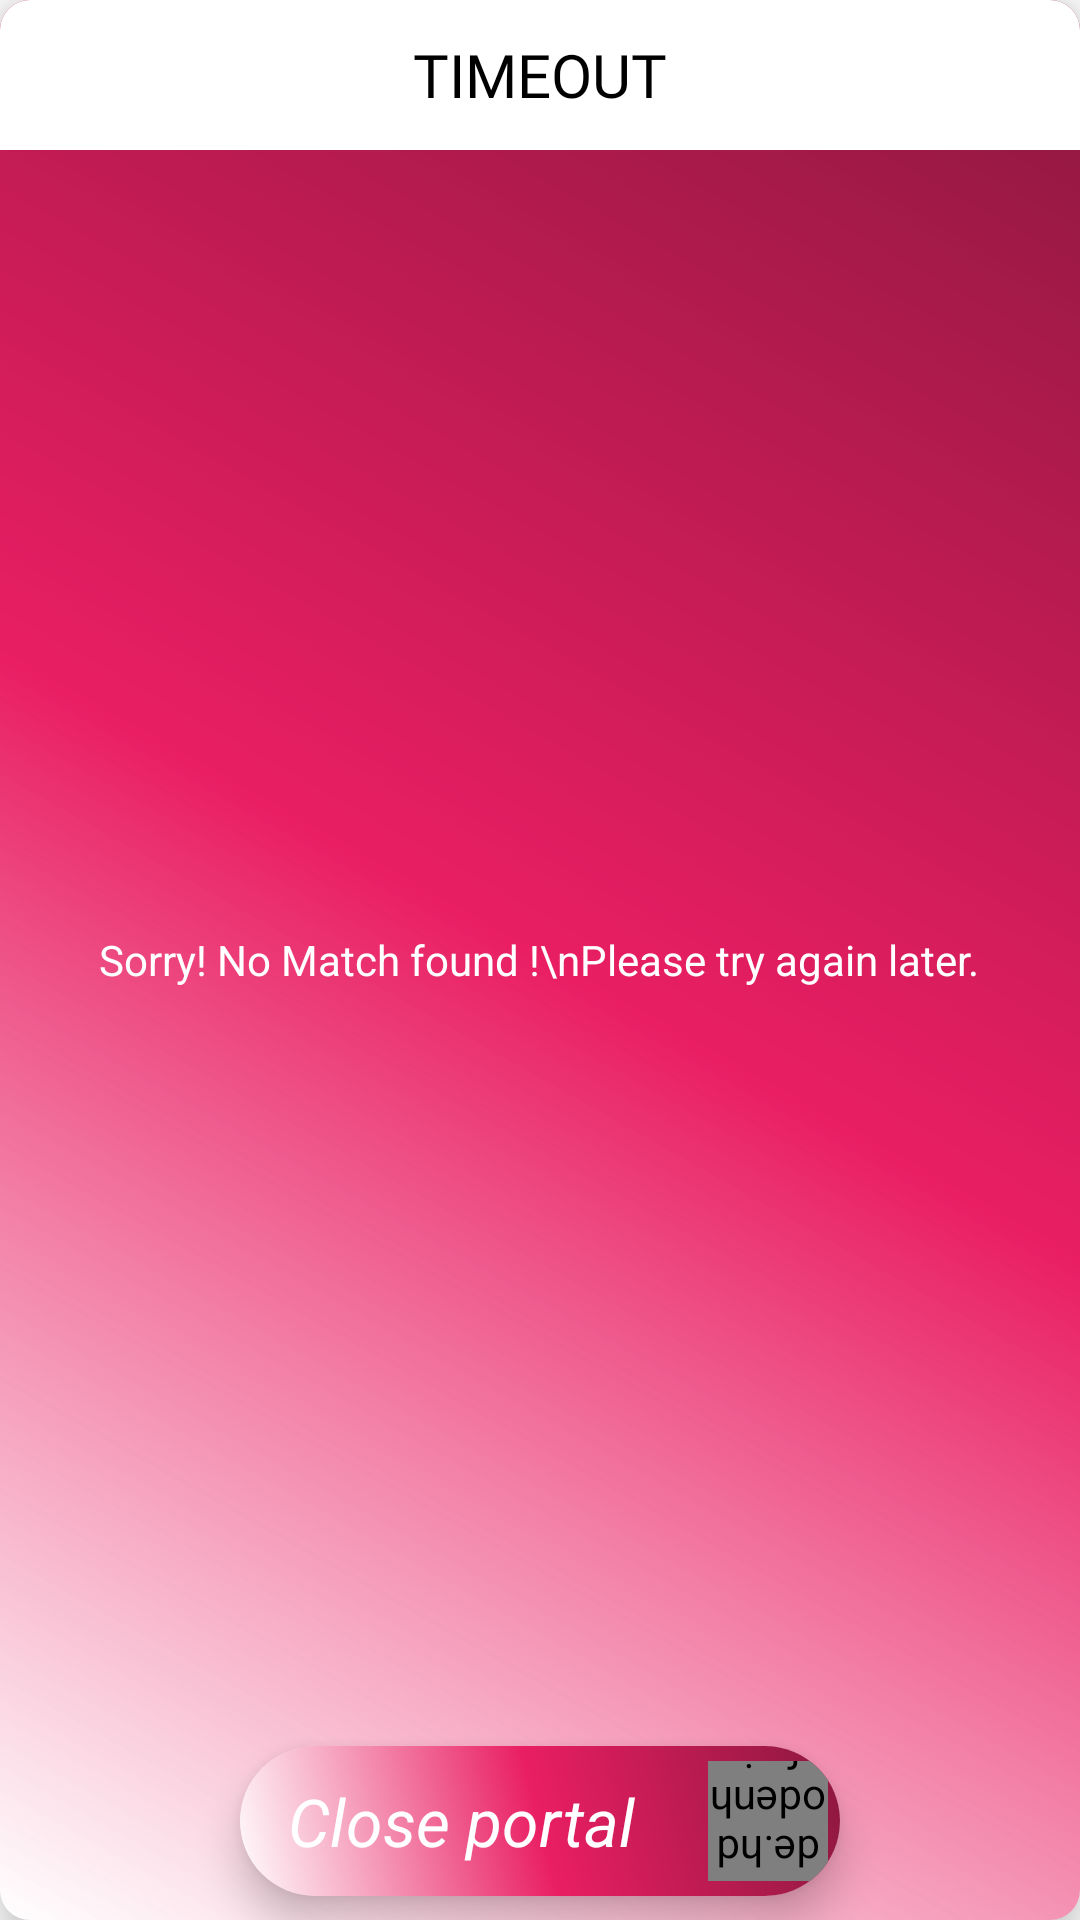

Layout XML and referenced resources for this Android screen:
<!-- AndroidManifest.xml: application theme Theme.ZipChat -->
<!-- res/layout/time_out_dialog.xml -->
<?xml version="1.0" encoding="utf-8"?>
<androidx.cardview.widget.CardView xmlns:android="http://schemas.android.com/apk/res/android"
    android:layout_width="300dp"
    xmlns:app="http://schemas.android.com/apk/res-auto"
    android:layout_gravity="center"
    app:cardCornerRadius="10dp"
    app:cardElevation="10dp"
    android:layout_height="200dp">

    <RelativeLayout
        android:layout_width="match_parent"
        android:layout_height="match_parent"
        android:background="@drawable/gradient_btn">

        <TextView
            android:layout_width="match_parent"
            android:layout_height="50dp"
            android:background="@color/white"
            android:fontFamily="@font/custom_font"
            android:gravity="center"
            android:text="TIMEOUT"
            android:textColor="@color/black"
            android:textSize="20sp">

        </TextView>

        <TextView
            android:layout_width="wrap_content"
            android:layout_height="wrap_content"
            android:layout_centerInParent="true"
            android:gravity="center"
            android:text="Sorry! No Match found !\nPlease try again later."
            android:textColor="@color/white" />



        <androidx.cardview.widget.CardView
            android:layout_width="200dp"
            android:id="@+id/close_timeout_btn"
            android:layout_alignParentBottom="true"
            android:layout_marginBottom="8dp"
            android:layout_centerHorizontal="true"
            android:layout_height="50dp"
            app:cardElevation="8dp"
            android:layout_gravity="center"
            app:cardCornerRadius="100dp">


            <RelativeLayout
                android:layout_width="match_parent"
                android:layout_height="match_parent"
                android:background="@drawable/gradient_btn">

                <TextView
                    android:layout_width="wrap_content"
                    android:layout_height="match_parent"
                    android:gravity="center_vertical"
                    android:paddingStart="16dp"
                    android:text="Close portal"
                    android:textColor="@color/white"
                    android:textSize="22sp"
                    android:textStyle="italic">

                </TextView>

                <de.hdodenhof.circleimageview.CircleImageView xmlns:app="http://schemas.android.com/apk/res-auto"
                    android:layout_width="40dp"
                    android:layout_height="40dp"
                    android:layout_marginEnd="4dp"
                    android:src="@drawable/ic_arrow"
                    android:rotation="180"
                    android:background="@drawable/white_circulatr_back"
                    android:layout_alignParentRight="true"
                    android:layout_centerVertical="true"
                    app:civ_border_color="@color/white"
                    app:civ_border_width="2dp" />

            </RelativeLayout>

        </androidx.cardview.widget.CardView>



    </RelativeLayout>

</androidx.cardview.widget.CardView>
<!-- resources referenced by this layout -->
<resources>
  <color name="black">#FF000000</color>
  <color name="white">#FFFFFFFF</color>
  <!-- drawable gradient_btn (drawable) -->
  <?xml version="1.0" encoding="utf-8"?>
  <shape xmlns:android="http://schemas.android.com/apk/res/android"
      android:shape="rectangle">
      <gradient android:angle="45"
          android:startColor="#99FFFFFF"
          android:centerColor="#E91E63"
          android:endColor="#8C183F"/>
  
  </shape>
  <!-- drawable ic_arrow (drawable) -->
  <vector android:autoMirrored="true" android:height="24dp"
      android:tint="#D9476A" android:viewportHeight="24"
      android:viewportWidth="24" android:width="24dp" xmlns:android="http://schemas.android.com/apk/res/android">
      <path android:fillColor="@android:color/white" android:pathData="M6.23,20.23l1.77,1.77l10,-10l-10,-10l-1.77,1.77l8.23,8.23z"/>
  </vector>
  <style name="Theme.ZipChat" parent="Theme.MaterialComponents.Light.NoActionBar">
          <item name="android:forceDarkAllowed" tools:targetApi="q">false</item>
          
          <item name="colorPrimary">@color/purple_500</item>
          <item name="colorPrimaryVariant">@color/white</item>
  
          <item name="colorOnPrimary">@color/white</item>
          
          <item name="colorSecondary">@color/teal_200</item>
          <item name="colorSecondaryVariant">@color/teal_700</item>
          <item name="colorOnSecondary">@color/black</item>
          <item name="android:statusBarColor" tools:targetApi="l">@android:color/transparent</item>
  
          
          <item name="android:windowLightStatusBar" tools:ignore="NewApi">true</item>
      </style>
  <color name="purple_500">#FF6200EE</color>
  <color name="teal_200">#FF03DAC5</color>
  <color name="teal_700">#FF018786</color>
</resources>
